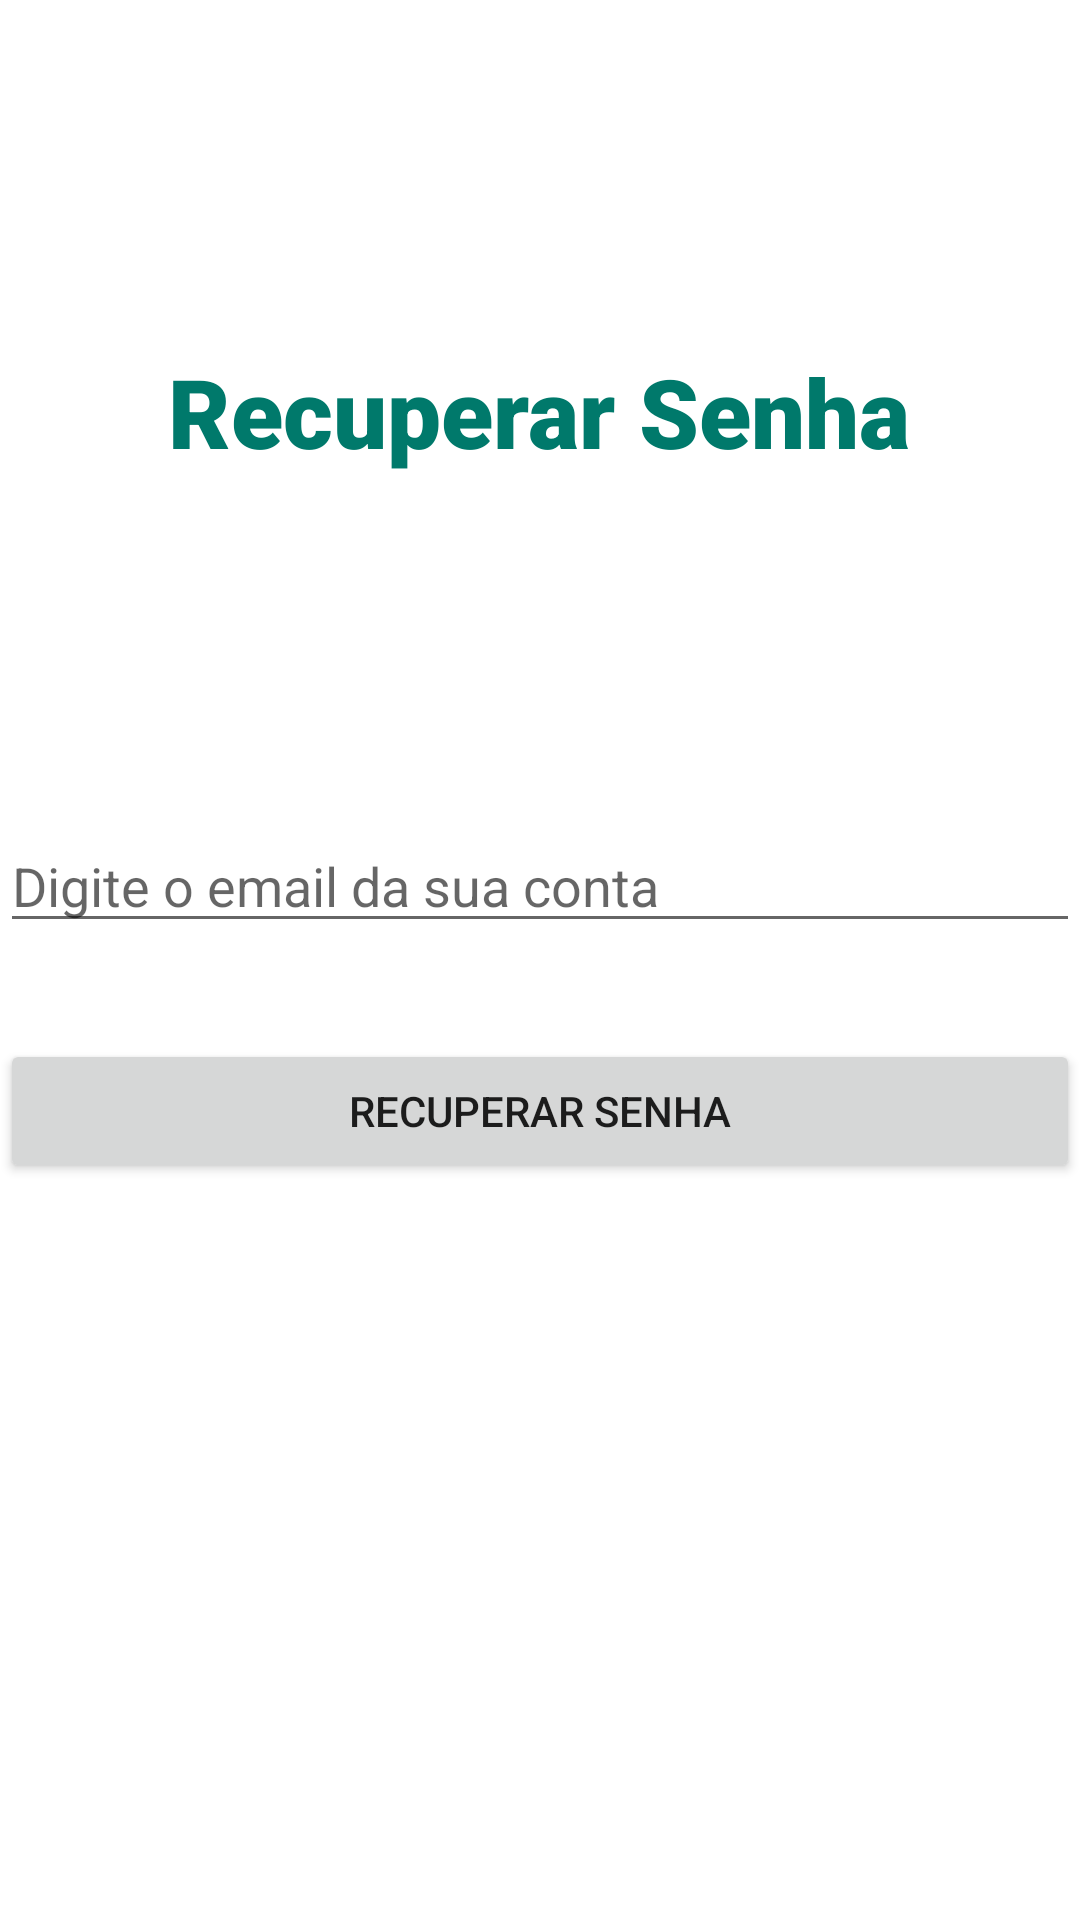

Android layout source for this screen:
<!-- AndroidManifest.xml: application theme Theme.AuthAppFirebase -->
<!-- res/layout/activity_forgot_password.xml -->
<?xml version="1.0" encoding="utf-8"?>
<androidx.constraintlayout.widget.ConstraintLayout xmlns:android="http://schemas.android.com/apk/res/android"
    xmlns:app="http://schemas.android.com/apk/res-auto"
    xmlns:tools="http://schemas.android.com/tools"
    android:layout_width="match_parent"
    android:layout_height="match_parent"
    tools:context=".ForgotPassword">

    <EditText
        android:id="@+id/emailForgotActivity"
        android:layout_width="360dp"
        android:layout_height="wrap_content"
        android:ems="10"
        android:hint="Digite o email da sua conta"
        android:inputType="textPersonName"
        app:layout_constraintBottom_toBottomOf="parent"
        app:layout_constraintEnd_toEndOf="parent"
        app:layout_constraintHorizontal_bias="0.49"
        app:layout_constraintStart_toStartOf="parent"
        app:layout_constraintTop_toTopOf="parent"
        app:layout_constraintVertical_bias="0.456" />

    <Button
        android:id="@+id/btnRecuperarSenha"
        android:layout_width="360dp"
        android:layout_height="wrap_content"
        android:text="Recuperar Senha"
        app:layout_constraintBottom_toBottomOf="parent"
        app:layout_constraintEnd_toEndOf="parent"
        app:layout_constraintHorizontal_bias="0.49"
        app:layout_constraintStart_toStartOf="parent"
        app:layout_constraintTop_toTopOf="parent"
        app:layout_constraintVertical_bias="0.585" />

    <TextView
        android:id="@+id/textView4"
        android:layout_width="wrap_content"
        android:layout_height="wrap_content"
        android:fontFamily="sans-serif-black"
        android:text="Recuperar Senha"
        android:textColor="#00796B"
        android:textSize="32sp"
        app:layout_constraintBottom_toBottomOf="parent"
        app:layout_constraintEnd_toEndOf="parent"
        app:layout_constraintHorizontal_bias="0.496"
        app:layout_constraintStart_toStartOf="parent"
        app:layout_constraintTop_toTopOf="parent"
        app:layout_constraintVertical_bias="0.194" />

</androidx.constraintlayout.widget.ConstraintLayout>
<!-- resources referenced by this layout -->
<resources>
  <style name="Theme.AuthAppFirebase" parent="Theme.MaterialComponents.DayNight">
          
          <item name="colorPrimary">@color/teal_200</item>
          <item name="colorPrimaryVariant">@color/teal_200</item>
          <item name="colorOnPrimary">@color/white</item>
          
          <item name="colorSecondary">@color/teal_200</item>
          <item name="colorSecondaryVariant">@color/teal_700</item>
          <item name="colorOnSecondary">@color/black</item>
          
          <item name="android:statusBarColor" tools:targetApi="l">?attr/colorPrimaryVariant</item>
          
      </style>
  <!-- not gathered from this repository: default colours our renderer supplied (Android Studio template values) -->
  <color name="teal_200">#FF03DAC5</color>
  <color name="teal_700">#FF018786</color>
  <color name="black">#FF000000</color>
  <color name="white">#FFFFFFFF</color>
</resources>
